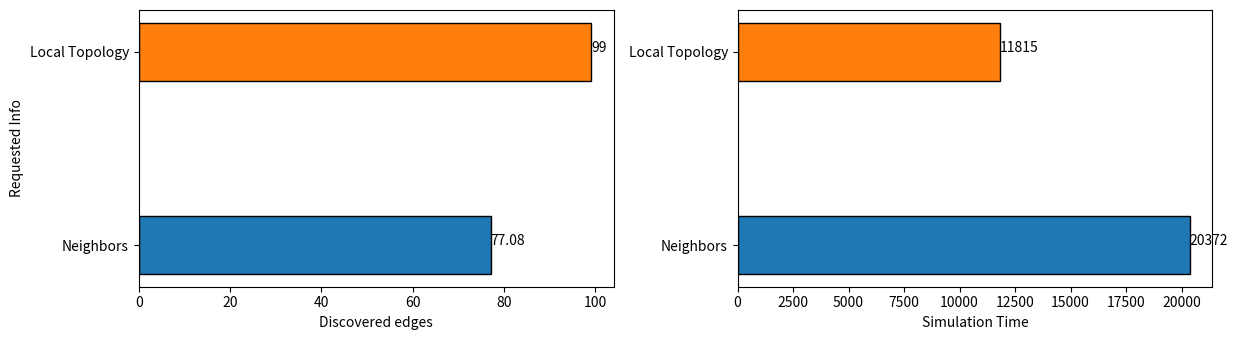

Recreate this plot in Python.
import matplotlib.pyplot as plt

plt.rcParams["figure.figsize"] = [12.50, 3.50]
plt.rcParams["figure.autolayout"] = True

y = ['Neighbors', 'Local Topology']
x1 = [77.08, 99]
x2 = [20372, 11815]

fig = plt.figure()
color_list = ['tab:blue', 'tab:orange']

axe1 = plt.subplot(121)
axe1.barh(y, x1, height=0.3, align='center', color=color_list, edgecolor='black')
for index, value in enumerate(x1):
    plt.text(value, index,
             str(value))
plt.ylabel("Requested Info")
plt.xlabel("Discovered edges")

axe2 = plt.subplot(122, sharey=axe1)
axe2.barh(y, x2, height=0.3, align='center', color=color_list, edgecolor='black')
for index, value in enumerate(x2):
    plt.text(value, index,
             str(value))
plt.xlabel("Simulation Time")

plt.show()
